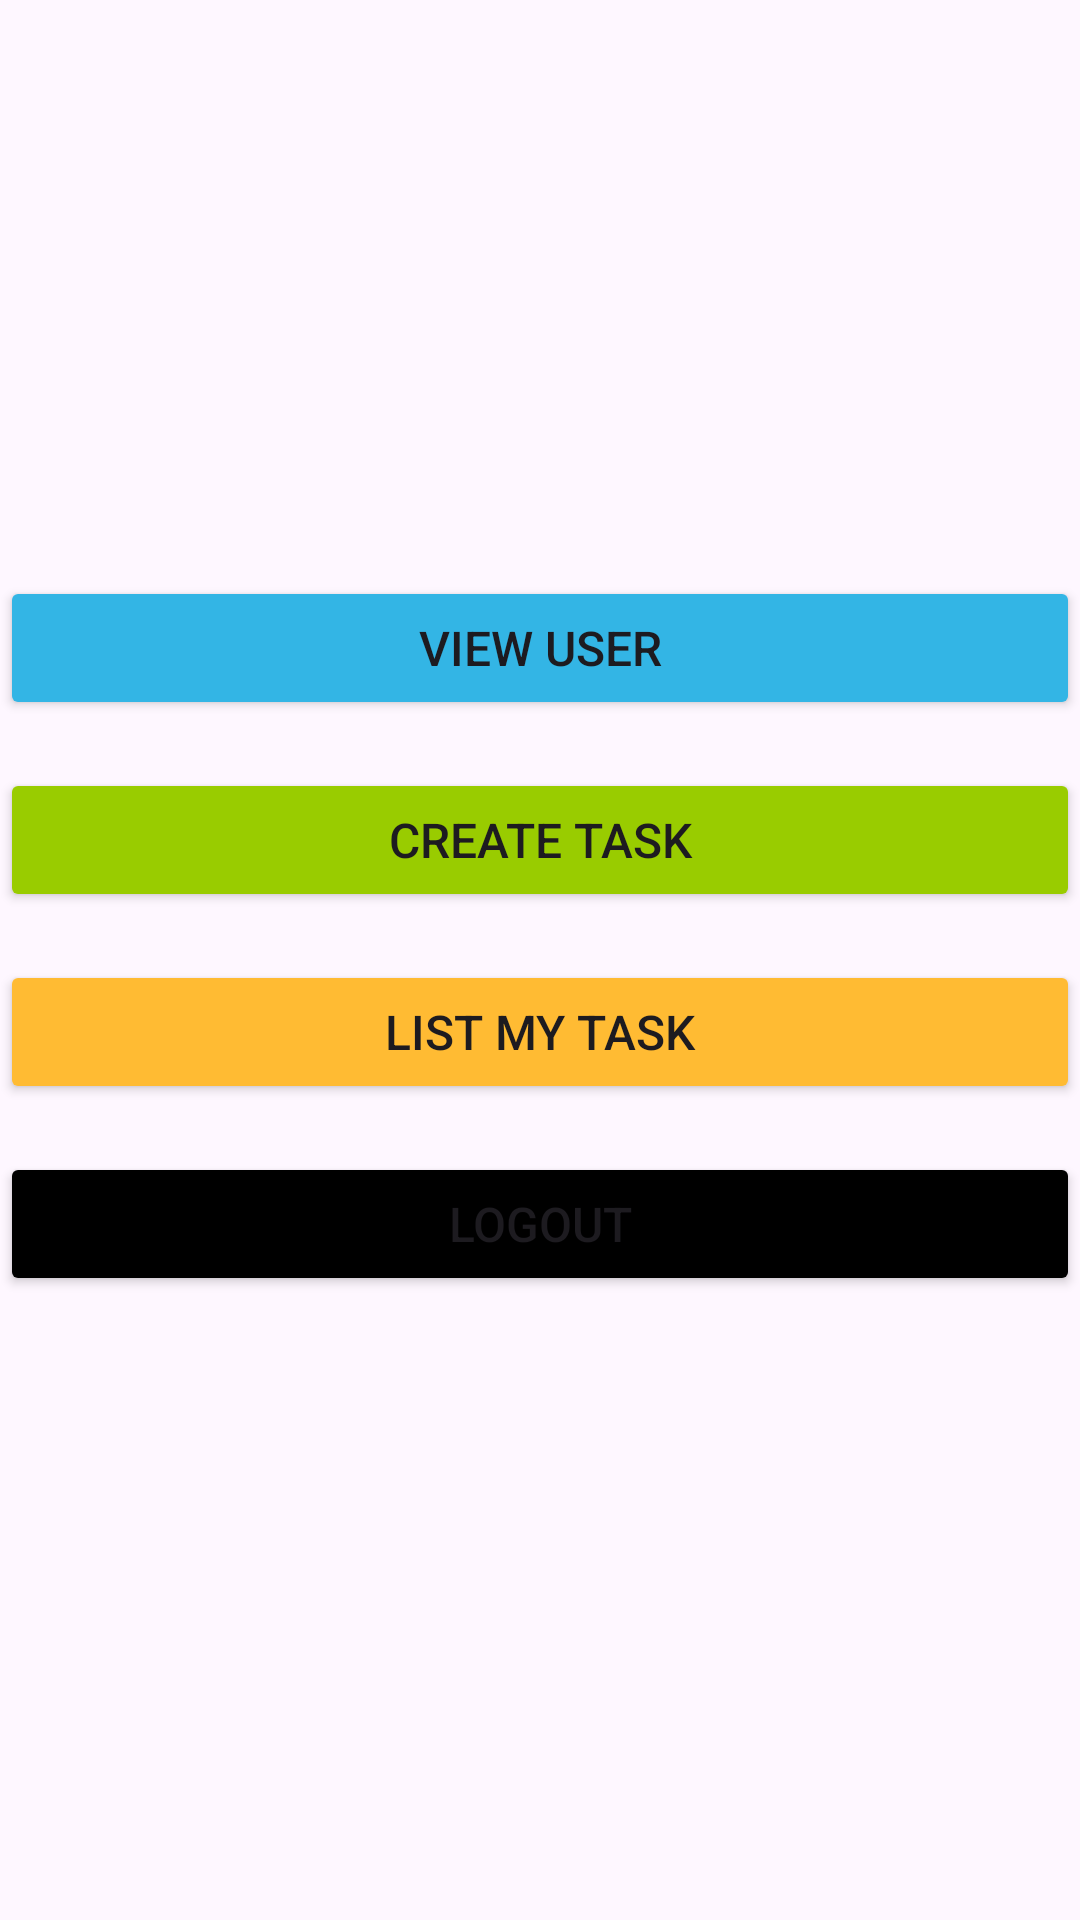

This screen was rendered from an Android layout file. Write that file and the resources it references.
<!-- AndroidManifest.xml: application theme Theme.MyTaskMate -->
<!-- res/layout/activity_manager_dashboard.xml -->
<?xml version="1.0" encoding="utf-8"?>
<LinearLayout xmlns:android="http://schemas.android.com/apk/res/android"
    xmlns:app="http://schemas.android.com/apk/res-auto"
    xmlns:tools="http://schemas.android.com/tools"
    android:id="@+id/main"
    android:layout_width="match_parent"
    android:layout_height="match_parent"
    tools:context=".ManagerDashboard"
    android:orientation="vertical"
    android:gravity="center">

    <Button
        android:id="@+id/btnViewUser"
        android:layout_width="match_parent"
        android:layout_height="wrap_content"
        android:text="View User"
        android:textSize="16sp"
        android:layout_marginBottom="16dp"
        android:backgroundTint="@android:color/holo_blue_light"/>

    
    <Button
        android:id="@+id/btnCreateTask"
        android:layout_width="match_parent"
        android:layout_height="wrap_content"
        android:text="Create Task"
        android:textSize="16sp"
        android:layout_marginBottom="16dp"
        android:backgroundTint="@android:color/holo_green_light"/>

    
    <Button
        android:id="@+id/btnListMyTask"
        android:layout_width="match_parent"
        android:layout_height="wrap_content"
        android:text="List My Task"
        android:textSize="16sp"
        android:layout_marginBottom="16dp"
        android:backgroundTint="@android:color/holo_orange_light"/>

    <Button
        android:id="@+id/Logout"
        android:layout_width="match_parent"
        android:layout_height="wrap_content"
        android:text="Logout"
        android:textSize="16sp"
        android:layout_marginBottom="16dp"
        android:backgroundTint="@android:color/black"/>

</LinearLayout>
<!-- resources referenced by this layout -->
<resources>
  <style name="Theme.MyTaskMate" parent="Base.Theme.MyTaskMate" />
  <style name="Base.Theme.MyTaskMate" parent="Theme.Material3.DayNight.NoActionBar">
          
          
      </style>
</resources>
